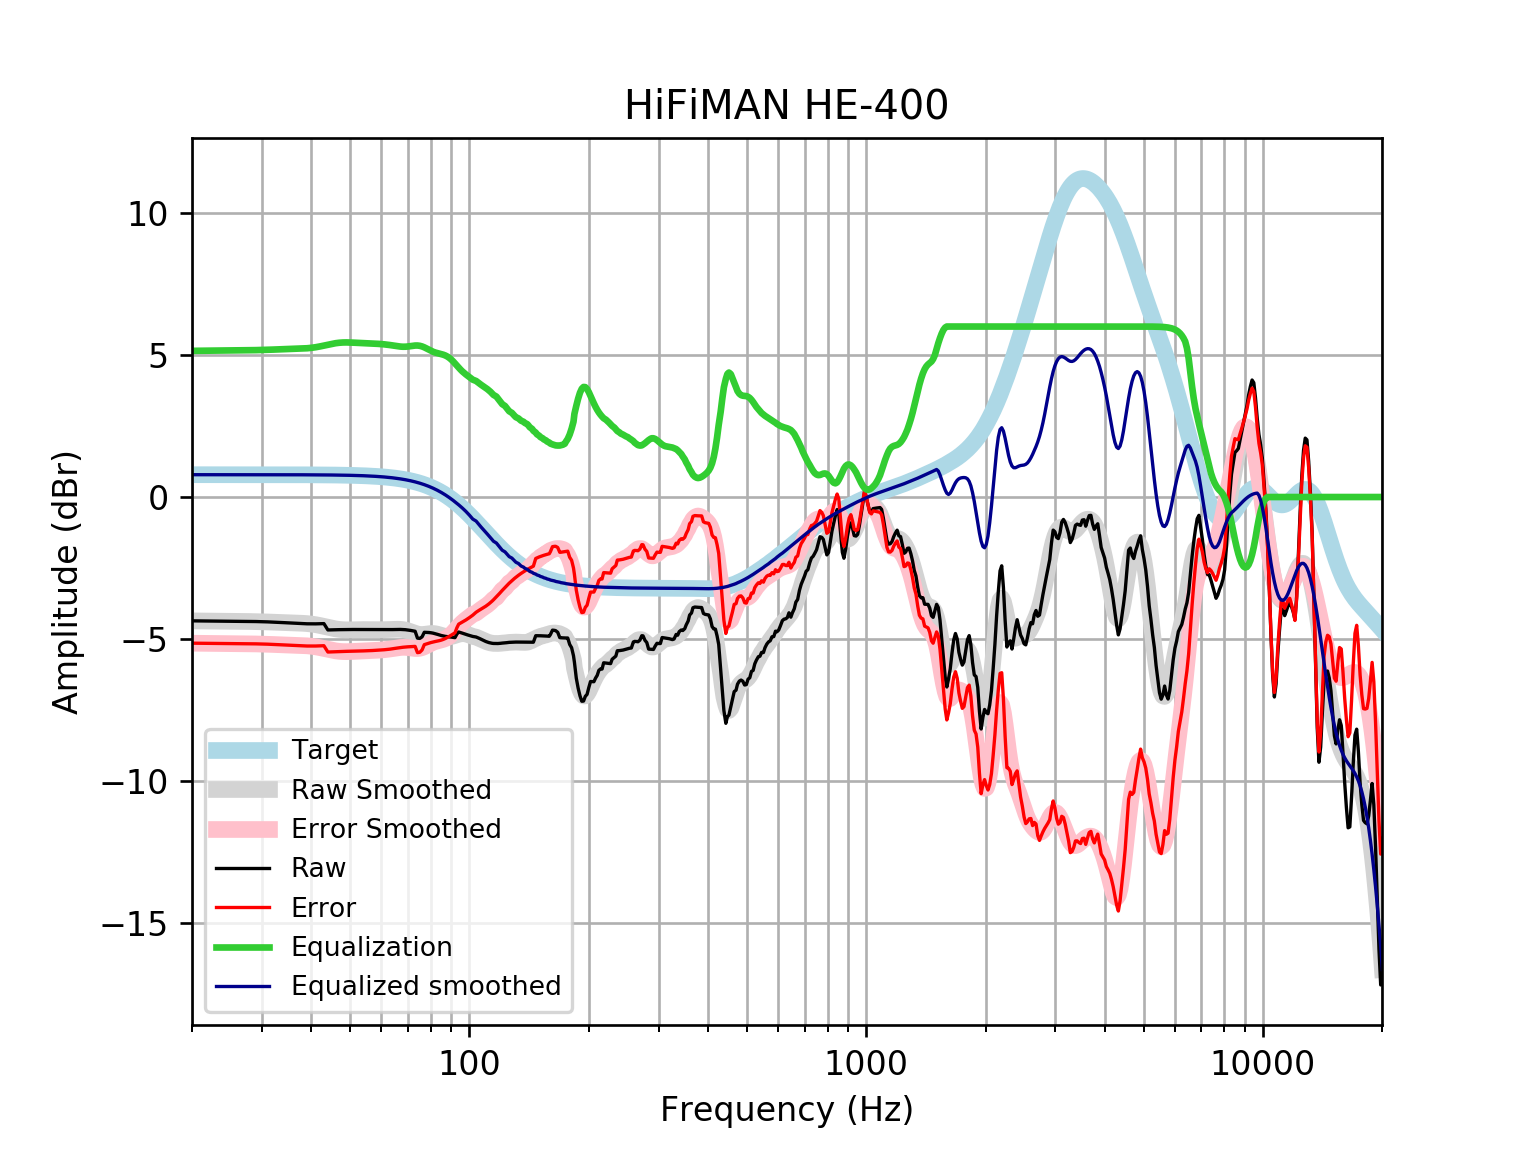

Values plotted in this chart, from the file beside it:
frequency, raw, error, smoothed, error_smoothed, equalization, equalized_raw, equalized_smoothed, target
20, -4.357, -5.143, -4.358, -5.144, 5.144, 0.7869, 0.7859, 0.7859
21, -4.361, -5.146, -4.361, -5.147, 5.147, 0.7859, 0.7859, 0.7859
22, -4.364, -5.15, -4.364, -5.149, 5.149, 0.7851, 0.7859, 0.7858
23, -4.368, -5.153, -4.366, -5.152, 5.152, 0.7845, 0.7858, 0.7858
24, -4.371, -5.157, -4.369, -5.155, 5.155, 0.7839, 0.7858, 0.7858
25, -4.374, -5.159, -4.372, -5.157, 5.157, 0.7836, 0.7857, 0.7857
26, -4.376, -5.161, -4.374, -5.16, 5.16, 0.784, 0.7857, 0.7857
27, -4.377, -5.163, -4.377, -5.162, 5.162, 0.7852, 0.7856, 0.7856
28, -4.379, -5.164, -4.38, -5.165, 5.165, 0.7869, 0.7855, 0.7855
29, -4.381, -5.167, -4.384, -5.17, 5.17, 0.7882, 0.7854, 0.7854
30, -4.386, -5.171, -4.39, -5.175, 5.175, 0.7887, 0.7852, 0.7852
31, -4.393, -5.178, -4.396, -5.181, 5.181, 0.7883, 0.785, 0.785
32, -4.401, -5.186, -4.403, -5.188, 5.188, 0.787, 0.7848, 0.7848
33, -4.41, -5.195, -4.411, -5.195, 5.195, 0.7852, 0.7846, 0.7846
34, -4.419, -5.204, -4.417, -5.202, 5.202, 0.7825, 0.7843, 0.7843
35, -4.429, -5.213, -4.424, -5.207, 5.207, 0.7788, 0.7839, 0.7839
36, -4.438, -5.222, -4.429, -5.213, 5.213, 0.7744, 0.7835, 0.7835
37, -4.447, -5.23, -4.435, -5.218, 5.218, 0.7705, 0.783, 0.783
38, -4.455, -5.238, -4.442, -5.225, 5.225, 0.7696, 0.7824, 0.7824
39, -4.461, -5.243, -4.454, -5.235, 5.235, 0.7745, 0.7818, 0.7818
40, -4.463, -5.244, -4.47, -5.251, 5.251, 0.7876, 0.781, 0.781
41, -4.463, -5.243, -4.492, -5.272, 5.272, 0.8096, 0.7801, 0.7801
42, -4.459, -5.238, -4.52, -5.299, 5.299, 0.8397, 0.7791, 0.7791
43, -4.454, -5.232, -4.551, -5.329, 5.329, 0.8747, 0.778, 0.7779
44, -4.677, -5.454, -4.584, -5.36, 5.36, 0.6828, 0.7766, 0.7766
45, -4.673, -5.448, -4.614, -5.389, 5.389, 0.7158, 0.7752, 0.7751
46, -4.67, -5.443, -4.639, -5.412, 5.412, 0.7427, 0.7735, 0.7734
47, -4.667, -5.439, -4.657, -5.429, 5.429, 0.762, 0.7715, 0.7715
48, -4.665, -5.434, -4.669, -5.438, 5.438, 0.7733, 0.7694, 0.7694
49, -4.663, -5.43, -4.674, -5.44, 5.44, 0.7775, 0.767, 0.767
50, -4.662, -5.426, -4.674, -5.438, 5.438, 0.7763, 0.7643, 0.7642
51, -4.661, -5.422, -4.671, -5.433, 5.433, 0.7713, 0.7612, 0.7612
52, -4.662, -5.42, -4.668, -5.426, 5.426, 0.7643, 0.7579, 0.7578
53, -4.663, -5.417, -4.666, -5.42, 5.42, 0.7567, 0.7541, 0.7541
54, -4.664, -5.414, -4.664, -5.414, 5.414, 0.7496, 0.7499, 0.7499
55, -4.666, -5.411, -4.664, -5.409, 5.409, 0.7436, 0.7453, 0.7453
56, -4.666, -5.407, -4.665, -5.405, 5.405, 0.7386, 0.7402, 0.7401
57, -4.667, -5.401, -4.666, -5.4, 5.4, 0.7339, 0.7345, 0.7345
58, -4.667, -5.395, -4.667, -5.395, 5.395, 0.7288, 0.7283, 0.7283
59, -4.667, -5.388, -4.668, -5.389, 5.389, 0.7225, 0.7215, 0.7215
60, -4.668, -5.382, -4.668, -5.382, 5.382, 0.7145, 0.714, 0.714
61, -4.668, -5.374, -4.667, -5.373, 5.373, 0.7049, 0.7058, 0.7058
62, -4.668, -5.365, -4.665, -5.362, 5.362, 0.6941, 0.6969, 0.6969
63, -4.667, -5.354, -4.662, -5.349, 5.349, 0.6824, 0.6871, 0.6871
64, -4.664, -5.341, -4.658, -5.335, 5.335, 0.6702, 0.6765, 0.6765
65, -4.661, -5.326, -4.654, -5.319, 5.319, 0.658, 0.665, 0.665
66, -4.659, -5.312, -4.653, -5.305, 5.305, 0.6462, 0.6525, 0.6525
67, -4.659, -5.298, -4.656, -5.295, 5.295, 0.6355, 0.639, 0.639
68, -4.662, -5.286, -4.665, -5.289, 5.289, 0.6271, 0.6244, 0.6244
69, -4.669, -5.277, -4.681, -5.29, 5.29, 0.6214, 0.6087, 0.6087
70, -4.679, -5.271, -4.706, -5.297, 5.297, 0.6183, 0.5918, 0.5918
71, -4.693, -5.266, -4.736, -5.309, 5.309, 0.6166, 0.5736, 0.5736
72, -4.708, -5.262, -4.768, -5.322, 5.322, 0.614, 0.5541, 0.5541
73, -4.723, -5.256, -4.797, -5.331, 5.331, 0.6076, 0.5333, 0.5333
74, -4.965, -5.476, -4.821, -5.332, 5.332, 0.3669, 0.511, 0.511
75, -4.975, -5.463, -4.834, -5.322, 5.322, 0.3461, 0.4873, 0.4873
76, -4.92, -5.382, -4.838, -5.3, 5.3, 0.3799, 0.462, 0.4621
77, -4.759, -5.194, -4.832, -5.267, 5.267, 0.5081, 0.4352, 0.4353
78, -4.762, -5.169, -4.821, -5.228, 5.228, 0.4656, 0.4068, 0.4068
79, -4.767, -5.144, -4.81, -5.187, 5.187, 0.4195, 0.3767, 0.3768
... 553 more rows
